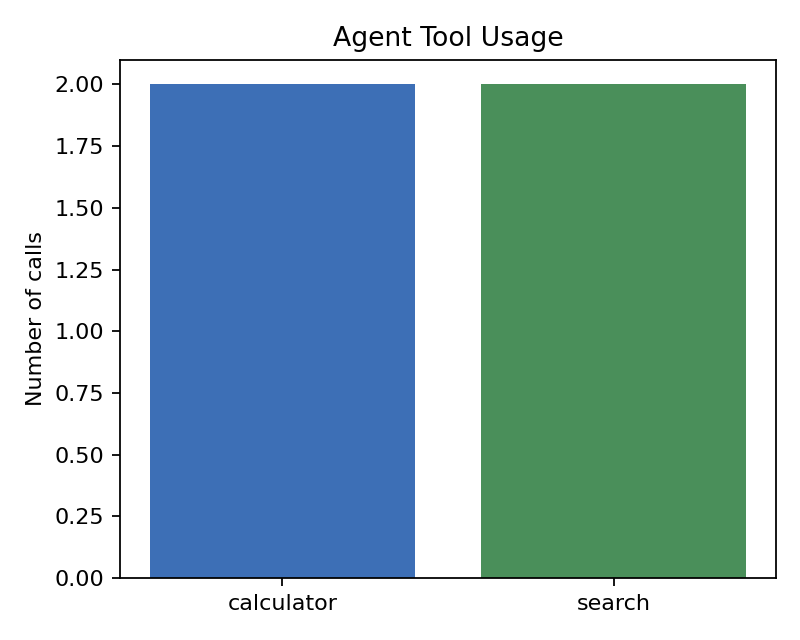

The table this chart was drawn from, first rows:
tool, count
calculator, 2
search, 2
